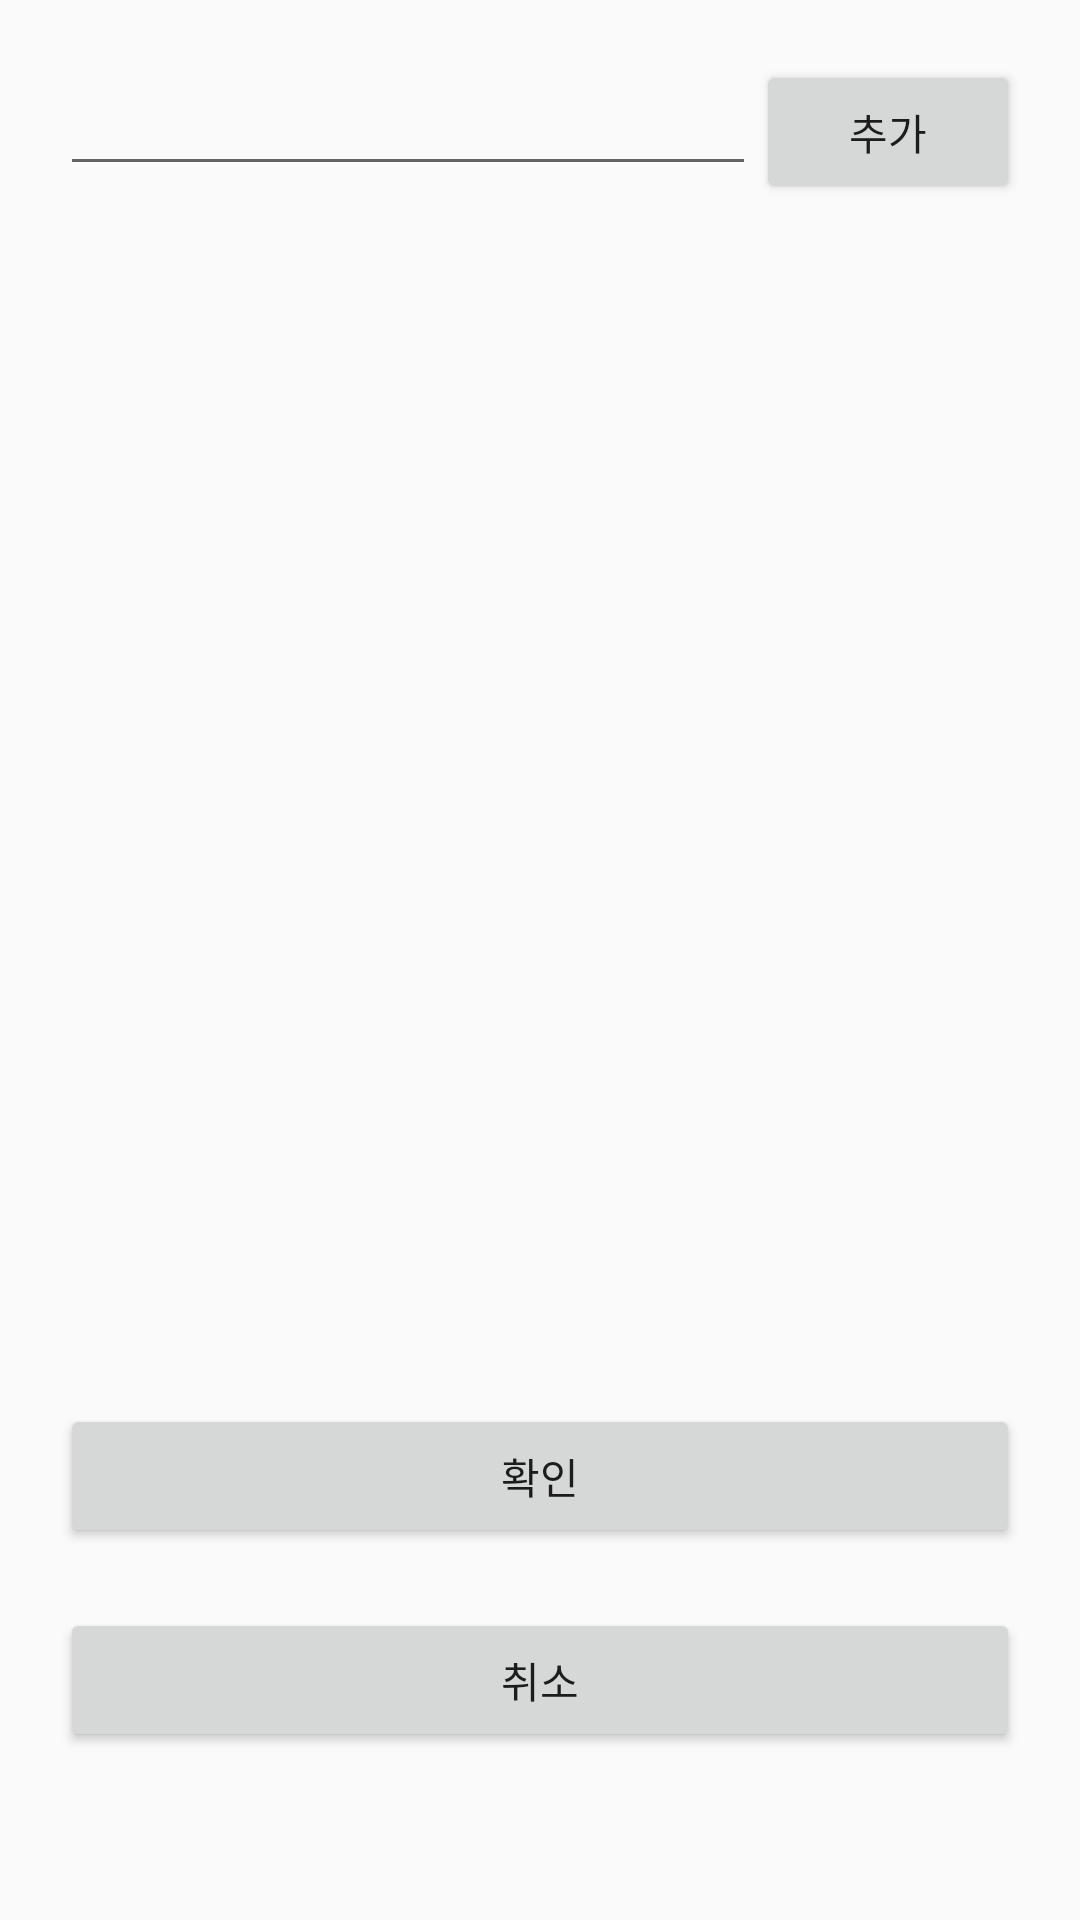

Produce the Android XML layout that renders to this screen, including the resource entries it uses.
<!-- AndroidManifest.xml: application theme Theme.MyFinancialLedger -->
<!-- res/layout/fragment_genre.xml -->
<?xml version="1.0" encoding="utf-8"?>
<LinearLayout xmlns:android="http://schemas.android.com/apk/res/android"
    xmlns:app="http://schemas.android.com/apk/res-auto"
    xmlns:tools="http://schemas.android.com/tools"
    android:layout_width="match_parent"
    android:layout_height="match_parent"
    android:orientation="vertical"
    android:padding="20sp"
    tools:context=".MainActivity">

    <LinearLayout
        android:layout_width="match_parent"
        android:layout_height="wrap_content"
        android:layout_marginBottom="20sp"
        android:orientation="horizontal">

        <EditText
            android:id="@+id/editText_add_genre"
            android:layout_width="0dp"
            android:layout_weight="7"
            android:layout_height="wrap_content" />

        <Button
            android:id="@+id/button_add_genre"
            android:layout_width="wrap_content"
            android:layout_height="wrap_content"
            android:text="@string/add" />

    </LinearLayout>

    <LinearLayout
        android:layout_width="match_parent"
        android:layout_height="340dp"
        android:orientation="vertical">

        <androidx.recyclerview.widget.RecyclerView
            android:id="@+id/RecyclerView_genre"
            android:layout_width="match_parent"
            android:layout_height="wrap_content"
            android:scrollbarFadeDuration="0"
            android:scrollbarSize="5dp" />

    </LinearLayout>

    <Button
        android:id="@+id/button_set_genre_check"
        android:layout_width="match_parent"
        android:layout_height="wrap_content"
        android:layout_marginTop="40sp"
        android:layout_marginBottom="20sp"
        android:text="@string/button_check" />

    <Button
        android:id="@+id/button_set_genre_cancel"
        android:layout_width="match_parent"
        android:layout_height="wrap_content"
        android:text="@string/button_cancel" />

</LinearLayout>
<!-- resources referenced by this layout -->
<resources>
  <string name="add">추가</string>
  <string name="button_cancel">취소</string>
  <string name="button_check">확인</string>
  <style name="Theme.MyFinancialLedger" parent="Theme.AppCompat.Light.NoActionBar">
          
          <item name="colorPrimary">@color/purple_500</item>
          <item name="colorPrimaryVariant">@color/purple_700</item>
          <item name="colorOnPrimary">@color/white</item>
          
          <item name="colorSecondary">@color/teal_200</item>
          <item name="colorSecondaryVariant">@color/teal_700</item>
          <item name="colorOnSecondary">@color/black</item>
          
          <item name="android:statusBarColor" tools:targetApi="l">?attr/colorPrimaryVariant</item>
          
      </style>
  <!-- not gathered from this repository: default colours our renderer supplied (Android Studio template values) -->
  <color name="purple_500">#FF6200EE</color>
  <color name="purple_700">#FF3700B3</color>
  <color name="teal_200">#FF03DAC5</color>
  <color name="teal_700">#FF018786</color>
  <color name="black">#FF000000</color>
  <color name="white">#FFFFFFFF</color>
</resources>
